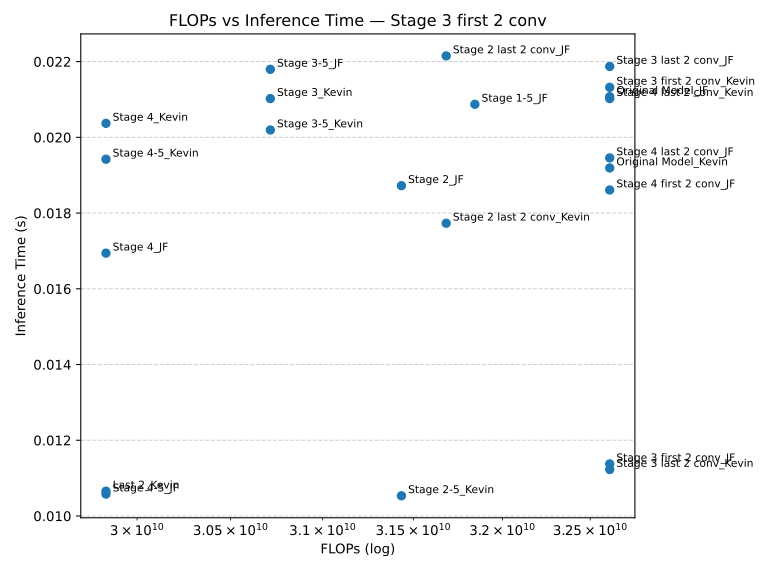

Data behind this chart, as committed beside it:
Model, FLOPs, Inference Time (s)
Original Model_JF, 32612155392, 0.02108
Stage 4_JF, 29835657216, 0.01694
Last 2_Kevin, 29835657216, 0.01065
Original Model_Kevin, 32612155392, 0.01919
Stage 4_Kevin, 29835657216, 0.02037
Stage 4-5_JF, 29835657216, 0.01058
Stage 3_Kevin, 30714494976, 0.02102
Stage 2-5_Kevin, 31434080256, 0.01053
Stage 3-5_Kevin, 30714494976, 0.02019
Stage 4-5_Kevin, 29835657216, 0.01942
Stage 2_JF, 31434080256, 0.01872
Stage 3-5_JF, 30714494976, 0.0218
Stage 1-5_JF, 31844597760, 0.02087
Stage 2 last 2 conv_Kevin, 31683641344, 0.01773
Stage 3 last 2 conv_Kevin, 32612155392, 0.01123
Stage 3 last 2 conv_JF, 32612155392, 0.02187
Stage 4 last 2 conv_Kevin, 32612155392, 0.02102
Stage 2 last 2 conv_JF, 31683641344, 0.02215
Stage 3 first 2 conv_JF, 32612155392, 0.01138
Stage 4 last 2 conv_JF, 32612155392, 0.01946
Stage 4 first 2 conv_JF, 32612155392, 0.01861
Stage 3 first 2 conv_Kevin, 32612155392, 0.02132
